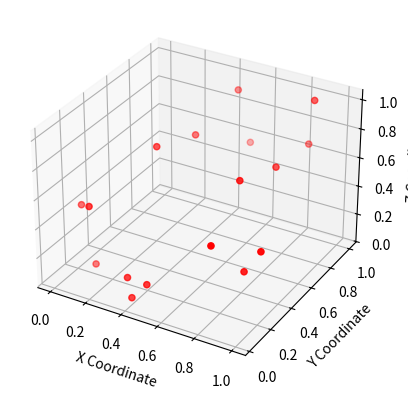

Recreate this plot in Python.

import matplotlib.pyplot as plt
from mpl_toolkits.mplot3d import Axes3D
import json

model_ = [[0.41722776800653844, 0.034737584437906276, 0.06995719251945581], [0.45835807792789574, 0.0044146737352703915, 0.09011930616409294], [0.48615826517627553, 0.0019196352152064816, 0.09000801397608581], [0.5109419971882174, 0.0, 0.08995901182317721], [0.3634980709637456, 0.011137244659952878, 0.0919083293212409], [0.33294932316296916, 0.012037700593899012, 0.09201591670938095], [0.30349688711379325, 0.012785325001214789, 0.09179832146385436], [0.5551619887456443, 0.00476076254194718, 0.3432553883782453], [0.2707014644446229, 0.017743410921432296, 0.34994415755160346], [0.4882276404508745, 0.05524570692276409, 0.17528366479395618], [0.3771427753611368, 0.06144603625655776, 0.17622996947467198], [0.80987425345894, 0.09821367903994918, 0.537639716956254], [0.13944633894402253, 0.10812689371803955, 0.546362520051303], [1.0, 0.22493352937527458, 0.48360535908686264], [0.0, 0.24684509422560957, 0.41612228131597556], [0.9100686716342048, 0.23000822158340048, 0.3082357923333217], [0.10267925252936767, 0.20530018927855254, 0.06246001131643469], [0.9103112775047111, 0.2384933284737299, 0.27652725002560635], [0.12120386424186777, 0.19947202554665666, 0.0], [0.8842772776675599, 0.22308308503810942, 0.2643982292340966], [0.1234043383932266, 0.1866097135121283, 0.014105309232605785], [0.8684435624546156, 0.2205231905711685, 0.29620862883949095], [0.13800494604728897, 0.1902123437467341, 0.05569549133512763], [0.7628060745397506, 0.4404497064310686, 0.7321697337017024], [0.30141320003812777, 0.4518746359413915, 0.794006835405152], [0.8198545809852021, 0.6861423810493208, 0.6881910640375398], [0.3710731822136827, 0.6931571733802429, 0.751391947338394], [0.8671760648883166, 0.9202324275836308, 0.9888333133232976], [0.4423117699418274, 0.9293500311745398, 0.9252458573113126], [0.8775343351223548, 0.9534074877635647, 1.0], [0.45215620483272007, 0.9633705709521034, 0.9290667656062286], [0.8290655449919951, 0.9996495762621589, 0.6559081789557636], [0.5030504978700427, 1.0, 0.5564742402671882]]
model_coordinates = [model_[i]  for i in range(len(model_)) if i not in [1, 2, 3, 4, 5, 6, 7, 8, 17, 18, 19, 20, 21, 22, 27, 28]]



def plot_coordinates(coordinates):
    fig = plt.figure()
    ax = fig.add_subplot(111, projection='3d')

    x_coords = [coord[0] for coord in coordinates]
    y_coords = [coord[1] for coord in coordinates]
    z_coords = [coord[2] for coord in coordinates]

    ax.scatter(x_coords, y_coords, z_coords, c='r', marker='o')

    ax.set_xlabel('X Coordinate')
    ax.set_ylabel('Y Coordinate')
    ax.set_zlabel('Z Coordinate')

    plt.show()

# Example usage
plot_coordinates(model_coordinates)

# import numpy as np

# def calculate_similarity(human_coords, model_coords, threshold=25):
#     # Filter out the coordinates based on the provided indices
#     filtered_human_coords = [human_coords[i] for i in range(len(human_coords)) if i not in [1, 2, 3, 4, 5, 6, 7, 8, 17, 18, 19, 20, 21, 22, 27, 28]]
#     filtered_model_coords = [model_coords[i] for i in range(len(model_coords)) if i not in [0, 1, 2, 4, 9, 10, 11, 12, 13, 14, 15, 17, 18, 19, 20, 21, 22, 23, 24, 25, 26, 27, 32, 33, 34, 35, 36, 37, 38, 39, 40, 41, 42, 43, 44, 45, 46, 47, 48, 49, 50, 60, 62, 63]]
    
#     # Ensure both lists have the same length by extending the shorter one with None
#     len_human = len(filtered_human_coords)
#     len_model = len(filtered_model_coords)

#     if len_human < len_model:
#         filtered_human_coords.extend([None] * (len_model - len_human))
#     elif len_model < len_human:
#         filtered_model_coords.extend([None] * (len_human - len_model))

#     count_exceeding_threshold = 0
#     total_points = len(filtered_human_coords)
#     correspondences = [(0, 16), (1, 19), (2, 17), (3, 13), (4, 15), (5, 5), (6, 9), (7, 4), (8, 14), (9, 10), (10, 8), (11, 1), (12, 6), (13, 0), (14, 7), (15, 2), (16, 3), (17, 12), (18, 18), (19, 11)]
#     for i in range(len(correspondences)):
#         if filtered_human_coords[i] is not None and filtered_model_coords[i] is not None:
#             x = correspondences[i][0]
#             y = correspondences[i][1]
#             distance = ((filtered_human_coords[x][0] - filtered_model_coords[y][0])**2+ (filtered_human_coords[x][1] - filtered_model_coords[y][1])**2+(filtered_human_coords[x][2] - filtered_model_coords[y][2])**2)**0.5 
#             if distance < 3:
#                 count_exceeding_threshold += 1

#     ratio_exceeding_threshold = (count_exceeding_threshold / total_points) 
#     return ratio_exceeding_threshold

# model =  [[0.5000000810210724, 0.5190791872637089, 0.1160851764399512], [0.5000000810210735, 0.6941413035480569, 0.1478890940449289], [0.5000000810210743, 0.7892814931097021, 0.17934763551560315], [0.5000000810210741, 0.9426061247569238, 0.17534420068294], [0.5000000810210683, 1.0, 0.19572857289124107], [0.5286013744495267, 0.9178299805021093, 0.16556092764429559], [0.8445607922495648, 0.8971597952432319, 0.09013477017354107], [0.9196538490990906, 0.7449371801372457, 0.046263475138967204], [0.9918655127226493, 0.5701553891390014, 0.19463964003527706], [0.9880737091738006, 0.552331283442209, 0.24253360606415178], [0.9906484600025164, 0.5199891497567362, 0.28617575740511547], [0.9726018108632825, 0.5035322874305201, 0.29824632136663676], [0.9412514855806239, 0.48674371072124, 0.30754336782913133], [0.9796166874131987, 0.570426050972457, 0.23014003993362206], [0.9470973846872581, 0.5580915047911682, 0.26777280822187277], [0.9223577937395763, 0.5433996006559325, 0.291521465812541], [1.0, 0.5473870880868027, 0.22203419022384685], [0.9959255907695361, 0.5152716025876013, 0.2528104226784586], [0.960723850509639, 0.49679826009905204, 0.25848321012771786], [0.9279412393402535, 0.4788276108581083, 0.2662928801907106], [0.9990083417158474, 0.5453734474787971, 0.2011505012914904], [0.9971554906984996, 0.5137790144413003, 0.21634908221251103], [0.9582685080868375, 0.4970199831766811, 0.22369330009893243], [0.9346905105922195, 0.48096275566532115, 0.23092416243084912], [0.9957049091322175, 0.5447517338082585, 0.18018672819141934], [0.9890673596181386, 0.509132289945022, 0.1840272445798765], [0.9587252588766205, 0.49121103293303786, 0.1903581978994564], [0.9319196661593335, 0.47824288260041475, 0.195718016548702], [0.4713987855650122, 0.9178299805703762, 0.16556094119672643], [0.15543938846811634, 0.8971597101386959, 0.09013479145388083], [0.0803461958096472, 0.7449370493887755, 0.04626341249499056], [0.008134396300422056, 0.5701553071101493, 0.19463943987529858], [0.011926261642088426, 0.5523312246849937, 0.24253343776324504], [0.009351599748334778, 0.5199890995368646, 0.28617552749401004], [0.027398130934974122, 0.5035322659611473, 0.2982460046055382], [0.05874834252548245, 0.4867437197506691, 0.307543008339862], [0.02038333979891054, 0.5704259504537458, 0.23013986309845647], [0.052902678167109744, 0.5580913679914786, 0.26777262246776146], [0.07764232164697893, 0.543399438496439, 0.2915213581194289], [0.0, 0.5473869375863296, 0.22203404089894518], [0.004074364933513928, 0.5152715516768331, 0.2528101523580442], [0.03927613245943023, 0.4967981943981345, 0.25848294709481134], [0.07205863152220923, 0.4788275733923875, 0.2662925770774014], [0.00099158982272231, 0.5453733392920465, 0.20115033694345286], [0.002844377298746251, 0.5137789246101672, 0.2163488813877182], [0.041731156475281944, 0.4970199415901783, 0.22369306492118798], [0.06530912460261999, 0.4809627434572891, 0.23092397261671369], [0.004295021768240173, 0.5447515824365857, 0.18018661428710522], [0.01093258351510614, 0.509132162654557, 0.18402709682841897], [0.0412746496782126, 0.4912108886972441, 0.19035801214470574], [0.06808019382296601, 0.4782428002435273, 0.19571782964129156], [0.7114037077738008, 0.5264027718498063, 0.1274534518835721], [0.7447135991163005, 0.3316717718285721, 0.11271993198617539], [0.813726280137307, 0.04789686360003071, 0.0], [0.8784398419681824, 0.0, 0.13017868669960694], [0.2885964305467782, 0.5264027718328789, 0.1274534523665645], [0.255286529146378, 0.33167177173662105, 0.11271993292452707], [0.18627391131551585, 0.04789692611224405, 2.3560654234565847e-08], [0.12156032496982228, 5.8158271279560604e-08, 0.1301786893340355], [0.8137265448628598, 0.04789698920485581, 3.970542243183425e-07], [0.780735636140061, 0.25693923050010986, 1.0], [0.18627361717928492, 0.04789698920485581, 3.970542243183425e-07], [0.21926452590208378, 0.25693923050010986, 1.0], [0.5695722655969663, 0.8252605272652425, 0.31845032238281423]]


# human =  [[0.4077943351348609, 0.041337980699089116, 0.0], [0.4584109860910292, 0.007439357163084376, 0.013986236102290085], [0.48931523018882284, 0.004567373854666432, 0.01395939737557476], [0.5181141235457994, 0.001970515599579488, 0.013808351518246659], [0.3557012271572971, 0.012905660468977304, 0.0227067417633196], [0.32341630331526594, 0.012157398678825877, 0.02297707085049359], [0.2936119672177122, 0.011275409338183539, 0.02266984718292541], [0.5821293158337169, 0.0, 0.2438139162196204], [0.26864471162101455, 0.01008692539089719, 0.2902690128106028], [0.4865313477333449, 0.061231795450868494, 0.09785295734334609], [0.36553873433717615, 0.06882844181662436, 0.11112890342233296], [0.8664520351824051, 0.11435005044511107, 0.467882955688638], [0.1336257018541923, 0.10524294767194323, 0.5069156879778177], [1.0, 0.2654623480383793, 0.5334864261926], [0.024345960645269886, 0.257422196334447, 0.6003917656567215], [0.9617458338934464, 0.3967215533606862, 0.32314794407724784], [0.033456719467535194, 0.3854815968598001, 0.3055731899012598], [0.9944233789709508, 0.4436827954912599, 0.2597982504479016], [0.0, 0.434849714181157, 0.22241141867845], [0.9340678408166346, 0.4382231137269634, 0.20195614787847146], [0.05132579641238656, 0.42925351830094777, 0.160035859867726], [0.90182544820841, 0.41844710723608686, 0.29009920758485996], [0.08448403189973737, 0.4103425058606161, 0.2681627442133417], [0.7371399188484379, 0.4088643570582433, 0.739078439178244], [0.2464405102020567, 0.4085192643820435, 0.7961016268325406], [0.738495123586308, 0.6758967277886457, 0.6908419416064205], [0.25390004033907126, 0.6661188076722478, 0.6683457486139219], [0.7354796700429068, 0.9170710405333254, 0.9898867932798048], [0.2763033950803389, 0.9180076575921382, 0.869602598557422], [0.7486494829913058, 0.9534761658713827, 1.0], [0.286138934233975, 0.9586527767324325, 0.8753711130137866], [0.6415853566602027, 1.0, 0.6376156232458603], [0.33430495517847564, 0.9918034143758524, 0.4812386550899056]]


# print(calculate_similarity(human,model))